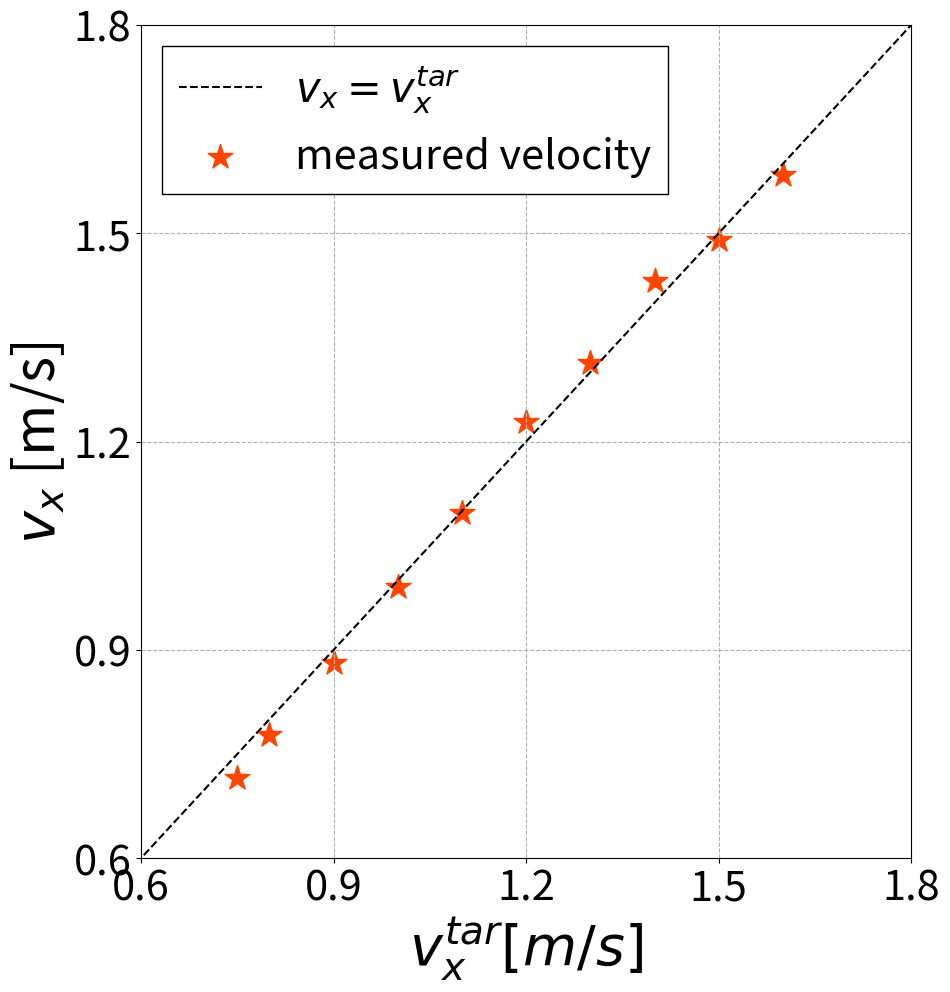

This chart was generated by the following Python code:
from matplotlib import colors, patches
#from mpl_toolkits.mplot3d import Axes3D
import numpy as np
#%matplotlib inline
import matplotlib.pyplot as plt
import os


fig = plt.figure(1,figsize=(19.2*0.5,10.03),dpi=100)
ax1 = fig.add_subplot(1,1,1)
vel = [0.7146674663184464, 0.7771088114913853, 0.8816546132434374, 0.9909372819566468, 1.096746312964077, 1.2278056146065979, 1.313709012916247, 1.431525516685448, 1.4899242240783501, 1.5834055325282106]
# tar_vel = [0.1*(i+5) for i in range(len(vel))]
tar_vel = [0.75, 0.8, 0.9, 1.0, 1.1, 1.2, 1.3, 1.4, 1.5, 1.6]
ax1.plot([0.0,2.0],[0.0,2.0],color='black',linestyle='dashed',label='$v_{x}=v^{tar}_{x}$')
ax1.scatter(tar_vel, vel, s=350,color='orangered',marker='*',label='measured velocity')

ax1.legend(loc = 'upper left',fontsize=30,framealpha=1,edgecolor='black',fancybox=False,ncol=1)
ax1.set_xlabel('$v^{tar}_{x} [m/s]$',fontsize=40)
ax1.set_ylabel('$v_{x}$ [m/s]',fontsize=40)
ax1.set_xlim(0.6,1.8)
ax1.set_ylim(0.6,1.8)
ax1.set_xticks([0.6,0.9,1.2,1.5,1.8])
ax1.set_yticks([0.6,0.9,1.2,1.5,1.8])
ax1.tick_params(labelsize = 30)
# ax2.tick_params(labelsize = 30)
ax1.grid(linestyle='--')

plt.tight_layout()
plt.savefig(os.path.join(os.getcwd(),'tarvel_vel.pdf'))